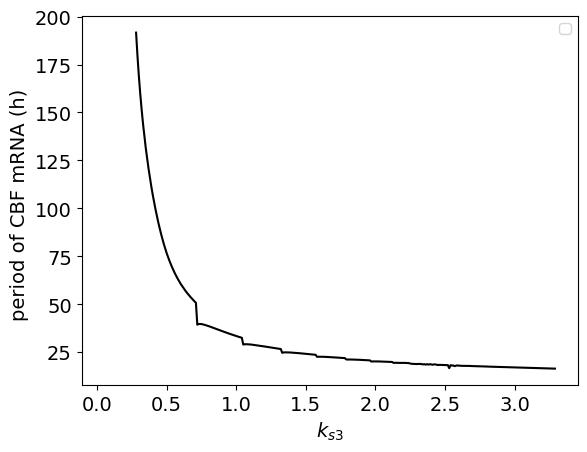

This chart was generated by the following Python code:
# -*- coding: utf-8 -*-
"""
Created on Sat May 22 11:33:36 2021

@author: Huangting
"""


from scipy.integrate import odeint
import numpy as np
import matplotlib.pyplot as plt
#from scipy.signal import find_peaks
# from scipy import signal 
# from findPeriod import findPeriod
from scipy.signal import find_peaks



def f(y,t,ks3):
    MYB15 = y[0]
    ICE1  = y[1]
    ICE1P = y[2]
    MCBF3 = y[3]
    CBF3  = y[4]
    CBF3P = y[5]
    MZAT12= y[6]
    ZAT12 = y[7]
    MCOR15A= y[8]
    COR15A= y[9]    
    KCa = 0.14
    MYB15t = 2
    v1 = 4  
    v2 = 1.2
    v3 = 2    
    k1 = 4.92
    k2 = 2.32
    k3 = 2
    K1 = 0.5 
    K1P= 0.5 
    K2 = 0.45
    K2P= 0.8
    K3 = 0.6
    K3P= 0.58
    ks1= 0.18
    ks2= 0.25
    ks4= 1.2
    vs1= 20  
    vs2= 13.5  
    vs3= 1
    Ka1= 0.35
    Ka2= 0.3
    Ka3= 0.6
    KI1= 0.21
    KI2= 0.8  
    KI3= 0.3 
    KI4= 0.28
    KI5= 0.1
    KI6= 0.2
    vd1= 0.1
    vd2= 1.1
    vd3= 0.65
    vd4= 1.2
    vd5= 1.8
    vd6= 0.01
    vd7= 1.3
    vd8= 1.25
    vd9= 0.3
    Kd1= 0.2
    Kd2= 0.4
    Kd3= 0.6  
    Kd4= 0.1
    Kd5= 0.25
    Kd6= 0.01
    Kd7= 1.25
    Kd8= 0.75
    Kd9= 0.13
    n  = 2
    m  = 2
    r  = 2
    s  = 2
    u  = 2
    v  = 2
    n0 = 4
    Ca = 0.1
    CaM = Ca**n0/(KCa**n0+Ca**n0)
    z=np.array([ v1*(MYB15t-MYB15)/(K1P+MYB15t-MYB15)-k1*CaM*MYB15/(K1+MYB15),\
                 ks1-k2*CaM/(Ka1+CaM)*ICE1/(K2+ICE1)*Ka2/(Ka2+CaM)+v2*ICE1P/(K2P+ICE1P)-vd1*ICE1/(Kd1+ICE1),\
                 k2*CaM/(Ka1+CaM)*ICE1/(K2+ICE1)*Ka2/(Ka2+CaM)-v2*ICE1P/(K2P+ICE1P)-vd2*ICE1P/(Kd2+ICE1P)*CaM/(Ka3+CaM),\
                 vs1*CaM*ICE1**n/(KI1**n+ICE1**n)*KI2**m/(KI2**m+MYB15**m)*KI3**r/(KI3**r+ZAT12**r)-vd3*MCBF3/(Kd3+MCBF3),\
                 ks2*MCBF3-k3*CaM*CBF3/(K3+CBF3)+v3*CBF3P/(K3P+CBF3P)-vd4*CBF3/(Kd4+CBF3),\
                 k3*CaM*CBF3/(K3+CBF3)-v3*CBF3P/(K3P+CBF3P)-vd5*CBF3P/(Kd5+CBF3P),\
                 vs2*CBF3**s/(KI4**s+CBF3**s)-vd6*MZAT12/(Kd6+MZAT12),\
                 ks3*MZAT12-vd7*ZAT12/(Kd7+ZAT12),\
                 vs3*(1-1/(1+(CBF3/KI5)**u+(ZAT12/KI6)**v))-vd8*MCOR15A/(Kd8+MCOR15A),\
                 ks4*MCOR15A-vd9*COR15A/(Kd9+COR15A)])
    return z

T1=[]
Vd6=[]

for i in range(1,330):
    ks3=i/100
    y0 = np.array([1.88,0.2259,0.44,0.5,0.0750,0.0059,0.01,0.01,0.08,0.1])
    h=0.05
    tspan = np.array([0,200])
    t=np.arange(tspan[0],tspan[1],h)
    yy=odeint(f,y0,t, (ks3,))
    peak_id,peak_property = find_peaks(yy[:,3], height=0, distance=20) # height: equilibrium level; distance
    peak_time = t[peak_id]
    dd= np.diff(peak_time)
    T=np.mean(dd)
    T1.append(T)
    Vd6.append(ks3)
    
font = {'family' : 'Times New Roman',
            'weight' : 'normal',
            'size'   : 16,}
font1 = {'family' : 'Times New Roman',
             'weight' : 'normal',
             'size'   : 14,}
    

plt.plot(Vd6,T1,'k-')
#plt.xlim([0,24])
#plt.ylim([0,1.2])
plt.legend(prop={'family' : 'Times New Roman', 'size'   : 10})
plt.xlabel('$k_{s3}$',font1)
plt.ylabel('period of CBF mRNA (h) ',font1)
plt.xticks(fontproperties = 'Times New Roman', size = 14)
plt.yticks(fontproperties = 'Times New Roman', size = 14)
